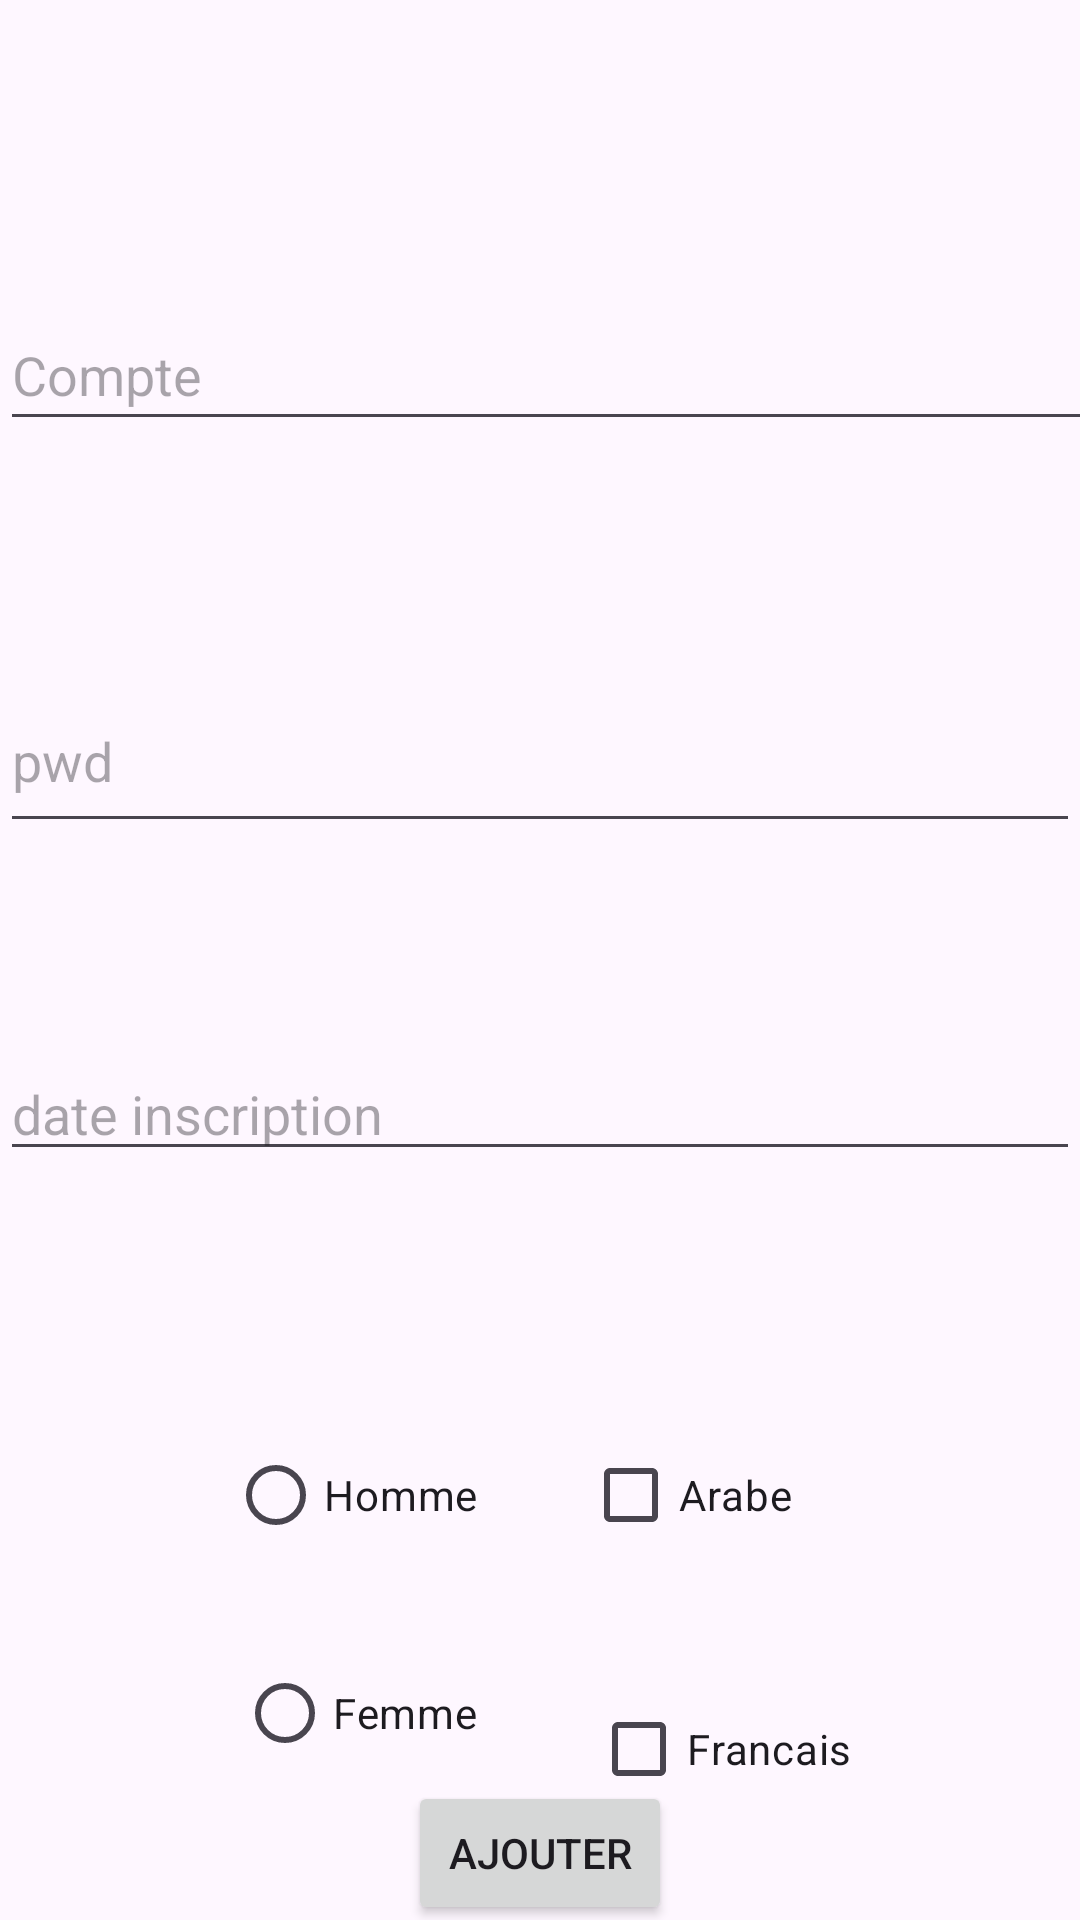

This screen was rendered from an Android layout file. Write that file and the resources it references.
<!-- AndroidManifest.xml: application theme Theme.ProjetAndroidRoua -->
<!-- res/layout/activity_inscription.xml -->
<?xml version="1.0" encoding="utf-8"?>
<androidx.constraintlayout.widget.ConstraintLayout xmlns:android="http://schemas.android.com/apk/res/android"
    xmlns:app="http://schemas.android.com/apk/res-auto"
    xmlns:tools="http://schemas.android.com/tools"
    android:layout_width="match_parent"
    android:layout_height="match_parent"
    tools:context=".InscriptionActivity">

    <com.google.android.material.textfield.TextInputLayout
        android:id="@+id/textInputLayout3"
        android:layout_width="409dp"
        android:layout_height="wrap_content"
        app:layout_constraintTop_toTopOf="parent"
        tools:layout_editor_absoluteX="1dp">

    </com.google.android.material.textfield.TextInputLayout>

    <com.google.android.material.textfield.TextInputEditText
        android:id="@+id/compte"
        android:layout_width="417dp"
        android:layout_height="47dp"
        android:layout_marginTop="100dp"
        android:hint="Compte"
        app:layout_constraintEnd_toEndOf="parent"
        app:layout_constraintHorizontal_bias="0.0"
        app:layout_constraintStart_toStartOf="parent"
        app:layout_constraintTop_toTopOf="parent" />

    <RadioButton
        android:id="@+id/radioButtonHomme"
        android:layout_width="wrap_content"
        android:layout_height="wrap_content"
        android:layout_marginStart="76dp"
        android:layout_marginTop="84dp"
        android:text="Homme "
        app:layout_constraintEnd_toStartOf="@+id/checkBox"
        app:layout_constraintHorizontal_bias="0.0"
        app:layout_constraintStart_toStartOf="parent"
        app:layout_constraintTop_toBottomOf="@+id/dateInscrit" />

    <RadioButton
        android:id="@+id/radioButtonFemme"
        android:layout_width="wrap_content"
        android:layout_height="wrap_content"
        android:layout_marginStart="76dp"
        android:layout_marginTop="16dp"
        android:text="Femme"
        app:layout_constraintBottom_toBottomOf="parent"
        app:layout_constraintEnd_toStartOf="@+id/checkBox2"
        app:layout_constraintHorizontal_bias="0.076"
        app:layout_constraintStart_toStartOf="parent"
        app:layout_constraintTop_toBottomOf="@+id/radioButtonHomme"
        app:layout_constraintVertical_bias="0.163" />

    <com.google.android.material.textfield.TextInputEditText
        android:id="@+id/pwd"
        android:layout_width="match_parent"
        android:layout_height="58dp"
        android:layout_marginTop="76dp"
        android:hint="pwd"
        app:layout_constraintEnd_toEndOf="parent"
        app:layout_constraintHorizontal_bias="0.0"
        app:layout_constraintStart_toStartOf="parent"
        app:layout_constraintTop_toBottomOf="@+id/compte" />

    <com.google.android.material.textfield.TextInputEditText
        android:id="@+id/dateInscrit"
        android:layout_width="match_parent"
        android:layout_height="wrap_content"
        android:layout_marginTop="68dp"
        android:hint="date inscription"
        app:layout_constraintEnd_toEndOf="parent"
        app:layout_constraintHorizontal_bias="0.0"
        app:layout_constraintStart_toStartOf="parent"
        app:layout_constraintTop_toBottomOf="@+id/pwd" />

    <CheckBox
        android:id="@+id/checkBox"
        android:layout_width="wrap_content"
        android:layout_height="wrap_content"
        android:layout_marginTop="84dp"
        android:layout_marginEnd="96dp"
        android:text="Arabe"
        app:layout_constraintEnd_toEndOf="parent"
        app:layout_constraintTop_toBottomOf="@+id/dateInscrit" />

    <CheckBox
        android:id="@+id/checkBox2"
        android:layout_width="wrap_content"
        android:layout_height="wrap_content"
        android:layout_marginTop="36dp"
        android:layout_marginEnd="76dp"
        android:text="Francais"
        app:layout_constraintBottom_toBottomOf="parent"
        app:layout_constraintEnd_toEndOf="parent"
        app:layout_constraintTop_toBottomOf="@+id/checkBox"
        app:layout_constraintVertical_bias="0.016" />

    <Button
        android:id="@+id/button6"
        android:layout_width="wrap_content"
        android:layout_height="wrap_content"
        android:text="Ajouter"
        app:layout_constraintBottom_toBottomOf="parent"
        app:layout_constraintEnd_toEndOf="parent"
        app:layout_constraintStart_toStartOf="parent"
        app:layout_constraintTop_toBottomOf="@+id/radioButtonFemme" />

    <RadioGroup
        android:id="@+id/radioGroupGenre"
        android:layout_width="wrap_content"
        android:layout_height="wrap_content"
        app:layout_constraintBottom_toTopOf="@+id/radioButtonHomme"
        app:layout_constraintStart_toStartOf="@+id/radioButtonFemme" />
</androidx.constraintlayout.widget.ConstraintLayout>
<!-- resources referenced by this layout -->
<resources>
  <style name="Theme.ProjetAndroidRoua" parent="Base.Theme.ProjetAndroidRoua" />
  <style name="Base.Theme.ProjetAndroidRoua" parent="Theme.Material3.DayNight.NoActionBar">
          
          
      </style>
</resources>
